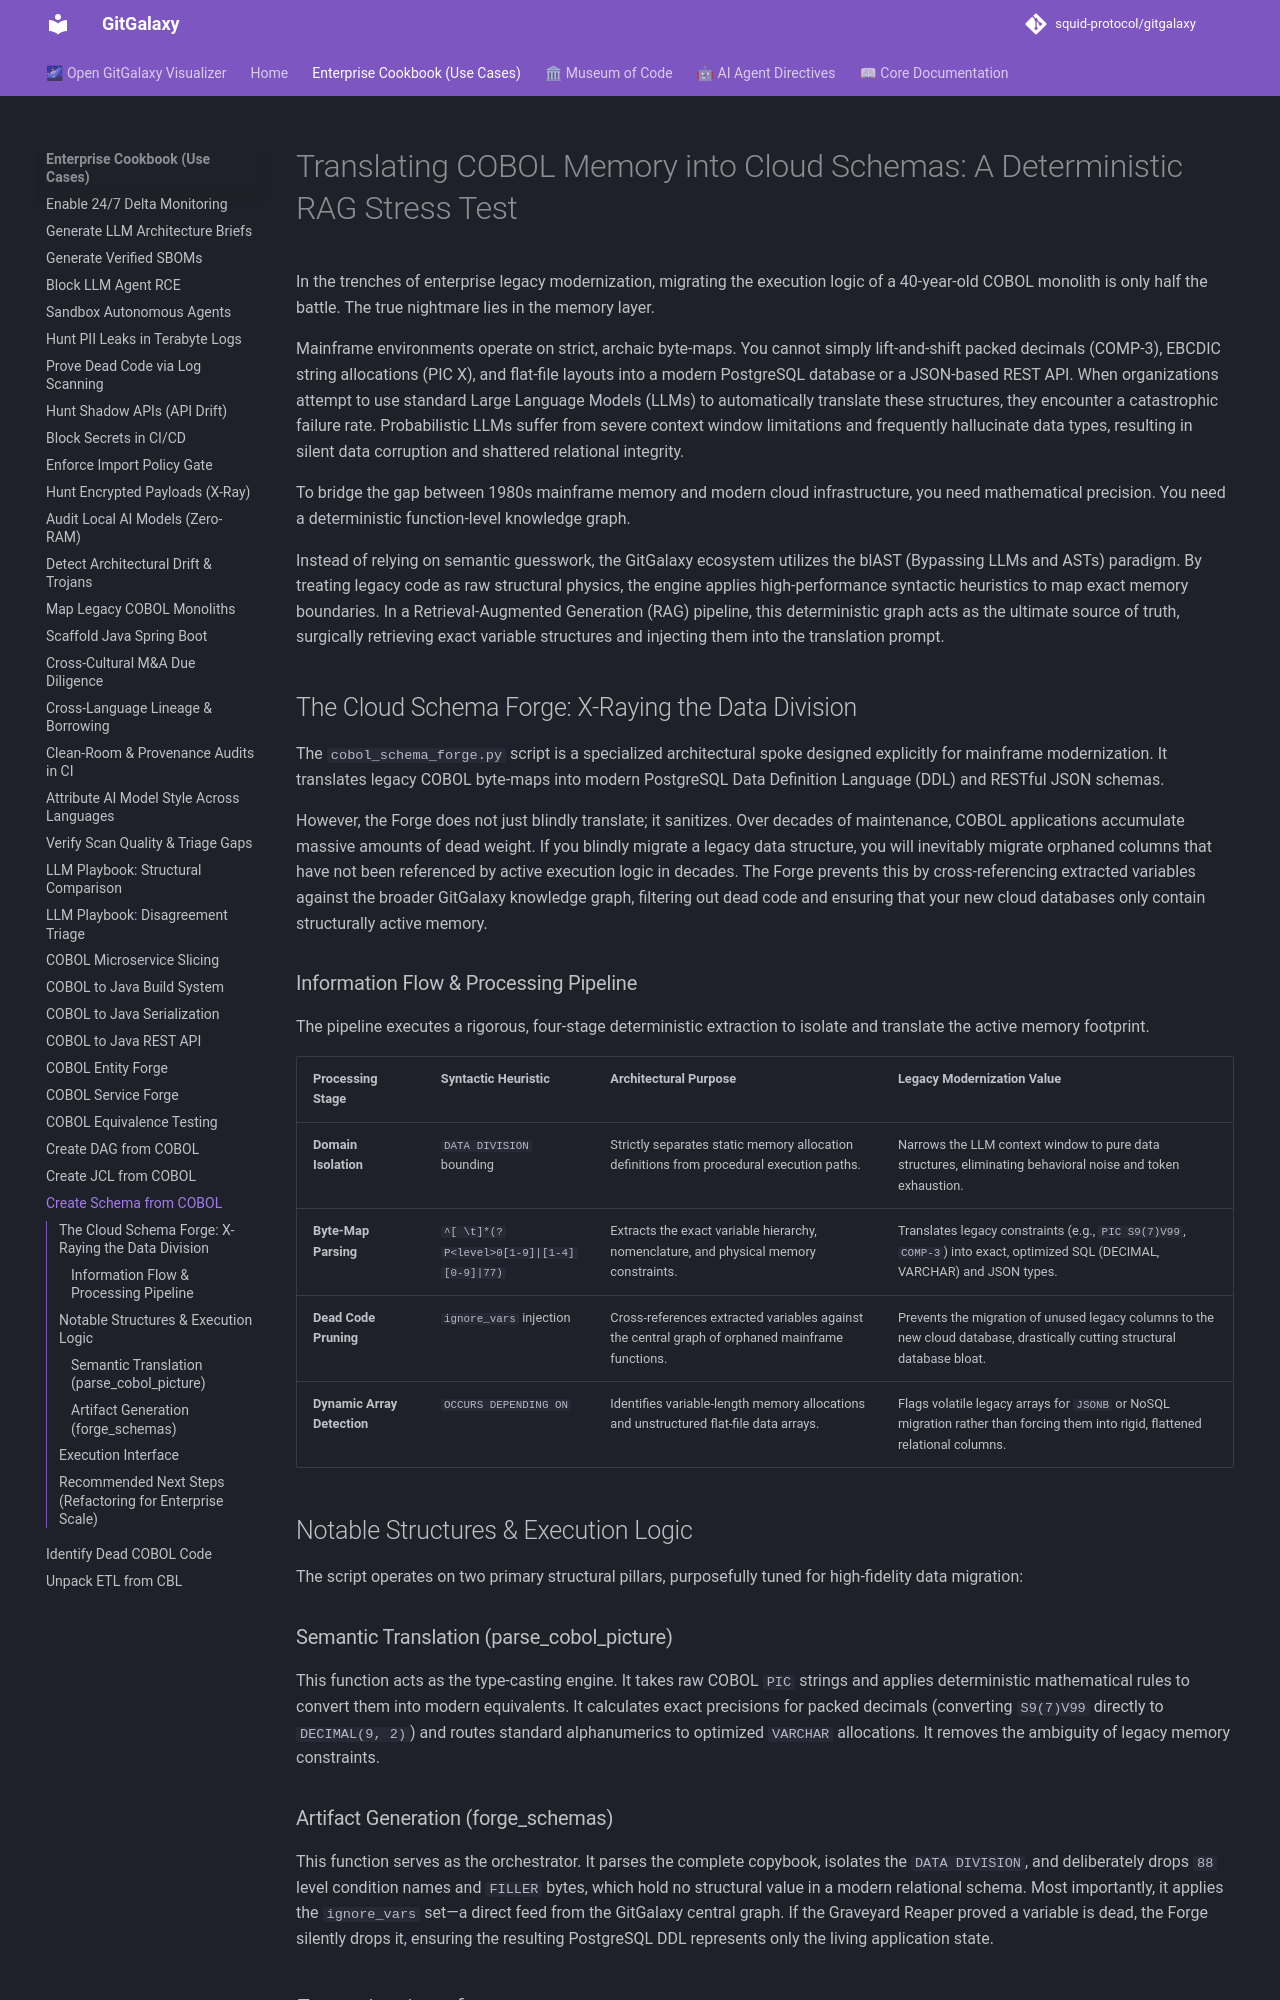

repository: squid-protocol/gitgalaxy · page: cookbook/creating-schema-from-cobol-files/index.html · generator: mkdocs

---
description: "In the trenches of enterprise legacy modernization, migrating the execution logic of a 40-year-old COBOL monolith is only half the battle. The true..."
---
# Translating COBOL Memory into Cloud Schemas: A Deterministic RAG Stress Test

In the trenches of enterprise legacy modernization, migrating the execution logic of a 40-year-old COBOL monolith is only half the battle. The true nightmare lies in the memory layer. 

Mainframe environments operate on strict, archaic byte-maps. You cannot simply lift-and-shift packed decimals (COMP-3), EBCDIC string allocations (PIC X), and flat-file layouts into a modern PostgreSQL database or a JSON-based REST API. When organizations attempt to use standard Large Language Models (LLMs) to automatically translate these structures, they encounter a catastrophic failure rate. Probabilistic LLMs suffer from severe context window limitations and frequently hallucinate data types, resulting in silent data corruption and shattered relational integrity.

To bridge the gap between 1980s mainframe memory and modern cloud infrastructure, you need mathematical precision. You need a deterministic function-level knowledge graph.

Instead of relying on semantic guesswork, the GitGalaxy ecosystem utilizes the blAST (Bypassing LLMs and ASTs) paradigm. By treating legacy code as raw structural physics, the engine applies high-performance syntactic heuristics to map exact memory boundaries. In a Retrieval-Augmented Generation (RAG) pipeline, this deterministic graph acts as the ultimate source of truth, surgically retrieving exact variable structures and injecting them into the translation prompt. 

## The Cloud Schema Forge: X-Raying the Data Division

The `cobol_schema_forge.py` script is a specialized architectural spoke designed explicitly for mainframe modernization. It translates legacy COBOL byte-maps into modern PostgreSQL Data Definition Language (DDL) and RESTful JSON schemas.

However, the Forge does not just blindly translate; it sanitizes. Over decades of maintenance, COBOL applications accumulate massive amounts of dead weight. If you blindly migrate a legacy data structure, you will inevitably migrate orphaned columns that have not been referenced by active execution logic in decades. The Forge prevents this by cross-referencing extracted variables against the broader GitGalaxy knowledge graph, filtering out dead code and ensuring that your new cloud databases only contain structurally active memory.

### Information Flow & Processing Pipeline

The pipeline executes a rigorous, four-stage deterministic extraction to isolate and translate the active memory footprint.

| Processing Stage | Syntactic Heuristic | Architectural Purpose | Legacy Modernization Value |
| :--- | :--- | :--- | :--- |
| **Domain Isolation** | `DATA DIVISION` bounding | Strictly separates static memory allocation definitions from procedural execution paths. | Narrows the LLM context window to pure data structures, eliminating behavioral noise and token exhaustion. |
| **Byte-Map Parsing** | `^[ \t]*(?P<level>0[1-9]|[1-4][0-9]|77)` | Extracts the exact variable hierarchy, nomenclature, and physical memory constraints. | Translates legacy constraints (e.g., `PIC S9(7)V99`, `COMP-3`) into exact, optimized SQL (DECIMAL, VARCHAR) and JSON types. |
| **Dead Code Pruning** | `ignore_vars` injection | Cross-references extracted variables against the central graph of orphaned mainframe functions. | Prevents the migration of unused legacy columns to the new cloud database, drastically cutting structural database bloat. |
| **Dynamic Array Detection** | `OCCURS DEPENDING ON` | Identifies variable-length memory allocations and unstructured flat-file data arrays. | Flags volatile legacy arrays for `JSONB` or NoSQL migration rather than forcing them into rigid, flattened relational columns. |

## Notable Structures & Execution Logic

The script operates on two primary structural pillars, purposefully tuned for high-fidelity data migration:

### Semantic Translation (parse_cobol_picture)
This function acts as the type-casting engine. It takes raw COBOL `PIC` strings and applies deterministic mathematical rules to convert them into modern equivalents. It calculates exact precisions for packed decimals (converting `S9(7)V99` directly to `DECIMAL(9, 2)`) and routes standard alphanumerics to optimized `VARCHAR` allocations. It removes the ambiguity of legacy memory constraints.
